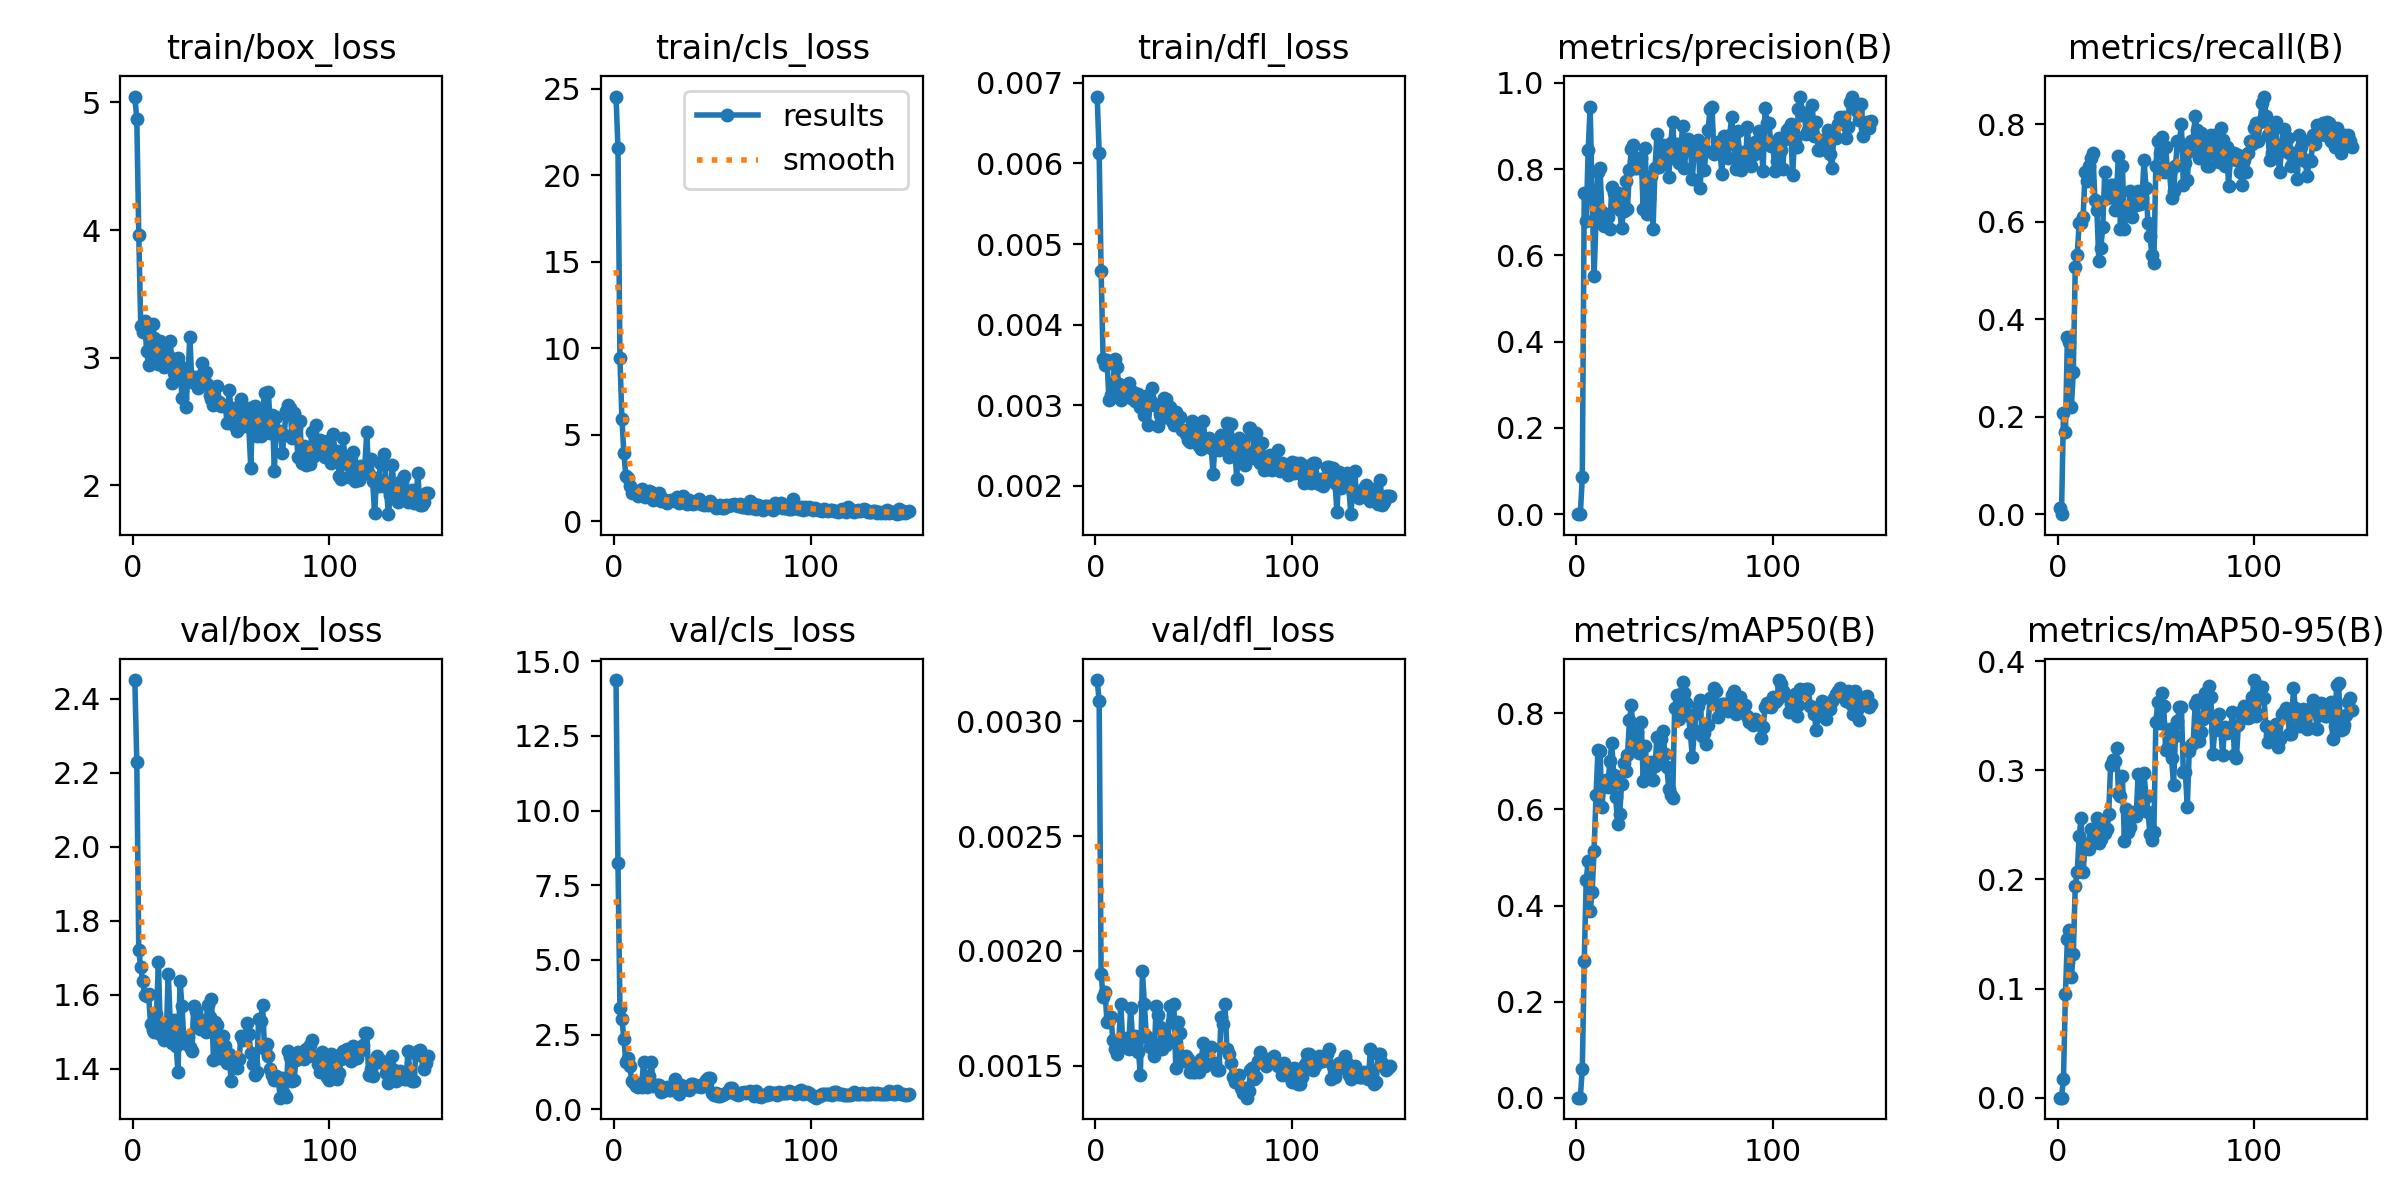

Source data for this figure (header and first rows):
epoch, time, train/box_loss, train/cls_loss, train/dfl_loss, metrics/precision(B), metrics/recall(B), metrics/mAP50(B), metrics/mAP50-95(B), val/box_loss, val/cls_loss, val/dfl_loss, lr/pg0, lr/pg1, lr/pg2
1, 30.48, 5.046, 24.55, 0.00683, 0.0001, 0.01299, 0, 0, 2.451, 14.37, 0.00318, 0.00016, 0.00016, 0.00016
2, 38.53, 4.87, 21.57, 0.00613, 0, 0, 0, 0, 2.231, 8.228, 0.00309, 0.00034, 0.00034, 0.00034
3, 46.85, 3.964, 9.436, 0.00466, 0.08516, 0.2078, 0.06067, 0.01721, 1.721, 3.392, 0.0019, 0.0005199, 0.0005199, 0.0005199
4, 55.25, 3.252, 5.919, 0.00358, 0.745, 0.1688, 0.2838, 0.09496, 1.674, 3.034, 0.0018, 0.0006998, 0.0006998, 0.0006998
5, 63.92, 3.204, 3.96, 0.0035, 0.6797, 0.3636, 0.4539, 0.1456, 1.638, 2.367, 0.00182, 0.0008796, 0.0008796, 0.0008796
6, 72.78, 3.287, 2.631, 0.00356, 0.8446, 0.353, 0.4919, 0.1536, 1.599, 1.577, 0.00169, 0.001059, 0.001059, 0.001059
7, 81.91, 3.056, 2.529, 0.00306, 0.944, 0.219, 0.3878, 0.1104, 1.597, 1.724, 0.0017, 0.001239, 0.001239, 0.001239
8, 90.86, 2.944, 2.055, 0.00313, 0.7369, 0.291, 0.4273, 0.1314, 1.601, 1.459, 0.00171, 0.001418, 0.001418, 0.001418
9, 99.55, 3.042, 1.668, 0.00325, 0.5522, 0.5065, 0.5143, 0.1942, 1.52, 0.9643, 0.00161, 0.001597, 0.001597, 0.001597
10, 108.1, 3.262, 1.7, 0.00357, 0.6832, 0.5325, 0.6309, 0.2068, 1.504, 0.8949, 0.00157, 0.001776, 0.001776, 0.001776
11, 116.6, 3.158, 1.745, 0.00348, 0.7934, 0.5985, 0.7247, 0.2399, 1.499, 0.7762, 0.00155, 0.001955, 0.001955, 0.001955
12, 125.1, 2.981, 1.466, 0.00326, 0.8019, 0.5974, 0.7228, 0.2557, 1.547, 0.7453, 0.0016, 0.001993, 0.001993, 0.001993
13, 133.5, 2.947, 1.638, 0.00307, 0.701, 0.6091, 0.606, 0.2069, 1.687, 0.8856, 0.00177, 0.001992, 0.001992, 0.001992
14, 141.9, 3.128, 1.846, 0.00315, 0.6671, 0.7013, 0.6557, 0.2309, 1.493, 0.738, 0.0016, 0.001991, 0.001991, 0.001991
15, 150.2, 3.014, 1.73, 0.00319, 0.6866, 0.683, 0.6604, 0.2323, 1.507, 1.574, 0.00161, 0.001989, 0.001989, 0.001989
16, 158.7, 2.928, 1.428, 0.00312, 0.688, 0.7143, 0.6462, 0.2279, 1.477, 0.8025, 0.00162, 0.001988, 0.001988, 0.001988
17, 167.2, 3.068, 1.683, 0.00328, 0.6601, 0.7316, 0.7006, 0.2464, 1.491, 0.7503, 0.00157, 0.001986, 0.001986, 0.001986
18, 175.8, 3.024, 1.77, 0.00309, 0.7577, 0.7403, 0.7377, 0.2391, 1.657, 1.111, 0.00175, 0.001984, 0.001984, 0.001984
19, 184.4, 3.135, 1.724, 0.00317, 0.7449, 0.6446, 0.671, 0.2394, 1.527, 1.572, 0.00162, 0.001982, 0.001982, 0.001982
20, 192.9, 2.804, 1.252, 0.00305, 0.7124, 0.6234, 0.6251, 0.2565, 1.469, 0.7789, 0.00163, 0.00198, 0.00198, 0.00198
21, 201.5, 2.88, 1.409, 0.00309, 0.7445, 0.5195, 0.5696, 0.2336, 1.531, 0.83, 0.00162, 0.001978, 0.001978, 0.001978
22, 209.9, 2.846, 1.318, 0.00314, 0.7045, 0.5454, 0.5902, 0.2366, 1.46, 0.8103, 0.00156, 0.001976, 0.001976, 0.001976
23, 218.3, 2.997, 1.649, 0.00298, 0.6639, 0.59, 0.6523, 0.2527, 1.39, 0.8017, 0.00146, 0.001974, 0.001974, 0.001974
24, 226.7, 2.937, 1.164, 0.00306, 0.7032, 0.7013, 0.696, 0.2422, 1.638, 0.5696, 0.00191, 0.001971, 0.001971, 0.001971
25, 235.1, 2.684, 1.283, 0.00288, 0.773, 0.6493, 0.6799, 0.2464, 1.569, 0.6107, 0.00177, 0.001969, 0.001969, 0.001969
26, 243.4, 2.911, 1.179, 0.00311, 0.7084, 0.6624, 0.7131, 0.2596, 1.47, 0.6933, 0.00163, 0.001966, 0.001966, 0.001966
27, 251.9, 2.615, 1.083, 0.00275, 0.798, 0.6753, 0.7859, 0.3048, 1.471, 0.7621, 0.00162, 0.001964, 0.001964, 0.001964
28, 260.4, 2.854, 1.196, 0.00306, 0.8458, 0.6753, 0.8165, 0.3097, 1.485, 0.6372, 0.00158, 0.001961, 0.001961, 0.001961
29, 268.9, 3.166, 1.22, 0.00322, 0.8562, 0.6234, 0.7359, 0.308, 1.457, 0.6437, 0.0016, 0.001958, 0.001958, 0.001958
30, 277.5, 2.809, 1.212, 0.00301, 0.8027, 0.6623, 0.7609, 0.3199, 1.448, 0.7662, 0.00154, 0.001955, 0.001955, 0.001955
31, 286, 2.852, 1.153, 0.00301, 0.8018, 0.7355, 0.7605, 0.2794, 1.57, 1.01, 0.00176, 0.001952, 0.001952, 0.001952
32, 294.5, 2.835, 1.422, 0.00274, 0.8254, 0.5844, 0.7177, 0.2765, 1.556, 0.7482, 0.00172, 0.001948, 0.001948, 0.001948
33, 302.8, 2.762, 1.035, 0.00289, 0.8258, 0.7143, 0.7821, 0.2943, 1.538, 0.5164, 0.00167, 0.001945, 0.001945, 0.001945
34, 311.2, 2.855, 1.173, 0.00284, 0.7069, 0.5844, 0.6588, 0.2355, 1.508, 0.8249, 0.00157, 0.001941, 0.001941, 0.001941
35, 319.6, 2.96, 1.486, 0.00309, 0.8482, 0.6234, 0.7313, 0.2643, 1.526, 0.6925, 0.00162, 0.001938, 0.001938, 0.001938
36, 328.1, 2.835, 1.13, 0.00308, 0.6952, 0.622, 0.6746, 0.2438, 1.518, 0.7613, 0.00159, 0.001934, 0.001934, 0.001934
37, 336.5, 2.891, 1.001, 0.0029, 0.7294, 0.6623, 0.6816, 0.2478, 1.5, 0.6764, 0.00161, 0.00193, 0.00193, 0.00193
38, 344.9, 2.788, 1.219, 0.00298, 0.784, 0.6104, 0.6994, 0.2601, 1.572, 0.6562, 0.00176, 0.001927, 0.001927, 0.001927
39, 353.3, 2.71, 1.122, 0.00281, 0.6605, 0.6364, 0.6615, 0.2615, 1.54, 0.8516, 0.00169, 0.001923, 0.001923, 0.001923
40, 361.8, 2.675, 1.011, 0.00275, 0.8029, 0.6349, 0.6906, 0.2577, 1.587, 0.8434, 0.00177, 0.001919, 0.001919, 0.001919
41, 370.2, 2.632, 1.044, 0.00292, 0.8803, 0.6623, 0.7507, 0.2969, 1.424, 0.7766, 0.00149, 0.001914, 0.001914, 0.001914
42, 378.6, 2.676, 1.163, 0.00286, 0.805, 0.6364, 0.7053, 0.2628, 1.525, 0.7854, 0.00169, 0.00191, 0.00191, 0.00191
43, 386.9, 2.776, 1.281, 0.00286, 0.8261, 0.6493, 0.7464, 0.2692, 1.518, 0.7957, 0.00164, 0.001906, 0.001906, 0.001906
44, 395.4, 2.654, 0.9901, 0.00269, 0.8563, 0.7273, 0.7636, 0.2973, 1.428, 0.7459, 0.00154, 0.001901, 0.001901, 0.001901
45, 403.8, 2.625, 1.048, 0.0027, 0.8241, 0.6692, 0.715, 0.2752, 1.474, 0.8266, 0.00152, 0.001897, 0.001897, 0.001897
46, 412.2, 2.63, 0.969, 0.00264, 0.8215, 0.5977, 0.6887, 0.2621, 1.488, 0.8722, 0.00154, 0.001892, 0.001892, 0.001892
47, 420.6, 2.622, 1.051, 0.00257, 0.7818, 0.5714, 0.6435, 0.2419, 1.46, 0.988, 0.00153, 0.001887, 0.001887, 0.001887
48, 429.1, 2.491, 0.9681, 0.00255, 0.8612, 0.5325, 0.6303, 0.2359, 1.415, 1.058, 0.00147, 0.001882, 0.001882, 0.001882
49, 437.5, 2.746, 1.151, 0.00281, 0.9083, 0.5148, 0.6244, 0.2433, 1.44, 1.044, 0.00151, 0.001878, 0.001878, 0.001878
50, 445.9, 2.587, 0.9227, 0.00264, 0.8311, 0.7143, 0.8111, 0.3438, 1.366, 0.5568, 0.00147, 0.001873, 0.001873, 0.001873
51, 454.4, 2.608, 0.9627, 0.00269, 0.8586, 0.7662, 0.8388, 0.3625, 1.413, 0.4841, 0.00147, 0.001867, 0.001867, 0.001867
52, 463, 2.469, 0.7591, 0.00264, 0.8145, 0.7403, 0.7875, 0.3431, 1.429, 0.5445, 0.00151, 0.001862, 0.001862, 0.001862
53, 471.4, 2.43, 0.9048, 0.00249, 0.8324, 0.7739, 0.8411, 0.3708, 1.403, 0.4464, 0.00147, 0.001857, 0.001857, 0.001857
54, 479.9, 2.45, 0.9732, 0.00246, 0.8988, 0.7013, 0.8665, 0.3588, 1.425, 0.433, 0.00153, 0.001851, 0.001851, 0.001851
55, 488.3, 2.678, 0.8016, 0.0028, 0.8022, 0.7532, 0.8427, 0.3181, 1.487, 0.4941, 0.0016, 0.001846, 0.001846, 0.001846
56, 496.7, 2.464, 0.7607, 0.00255, 0.8587, 0.7013, 0.8216, 0.321, 1.477, 0.503, 0.0015, 0.00184, 0.00184, 0.00184
57, 505, 2.51, 0.9291, 0.00254, 0.8704, 0.7013, 0.7966, 0.3374, 1.485, 0.538, 0.00157, 0.001835, 0.001835, 0.001835
58, 513.4, 2.61, 0.8599, 0.0026, 0.8535, 0.6493, 0.7584, 0.3114, 1.523, 0.5838, 0.00157, 0.001829, 0.001829, 0.001829
59, 521.7, 2.46, 0.922, 0.00247, 0.7766, 0.6623, 0.7083, 0.2864, 1.494, 0.7051, 0.00158, 0.001823, 0.001823, 0.001823
60, 530.2, 2.139, 0.9278, 0.00215, 0.8448, 0.7143, 0.7656, 0.331, 1.443, 0.7058, 0.00151, 0.001817, 0.001817, 0.001817
... 90 more rows
